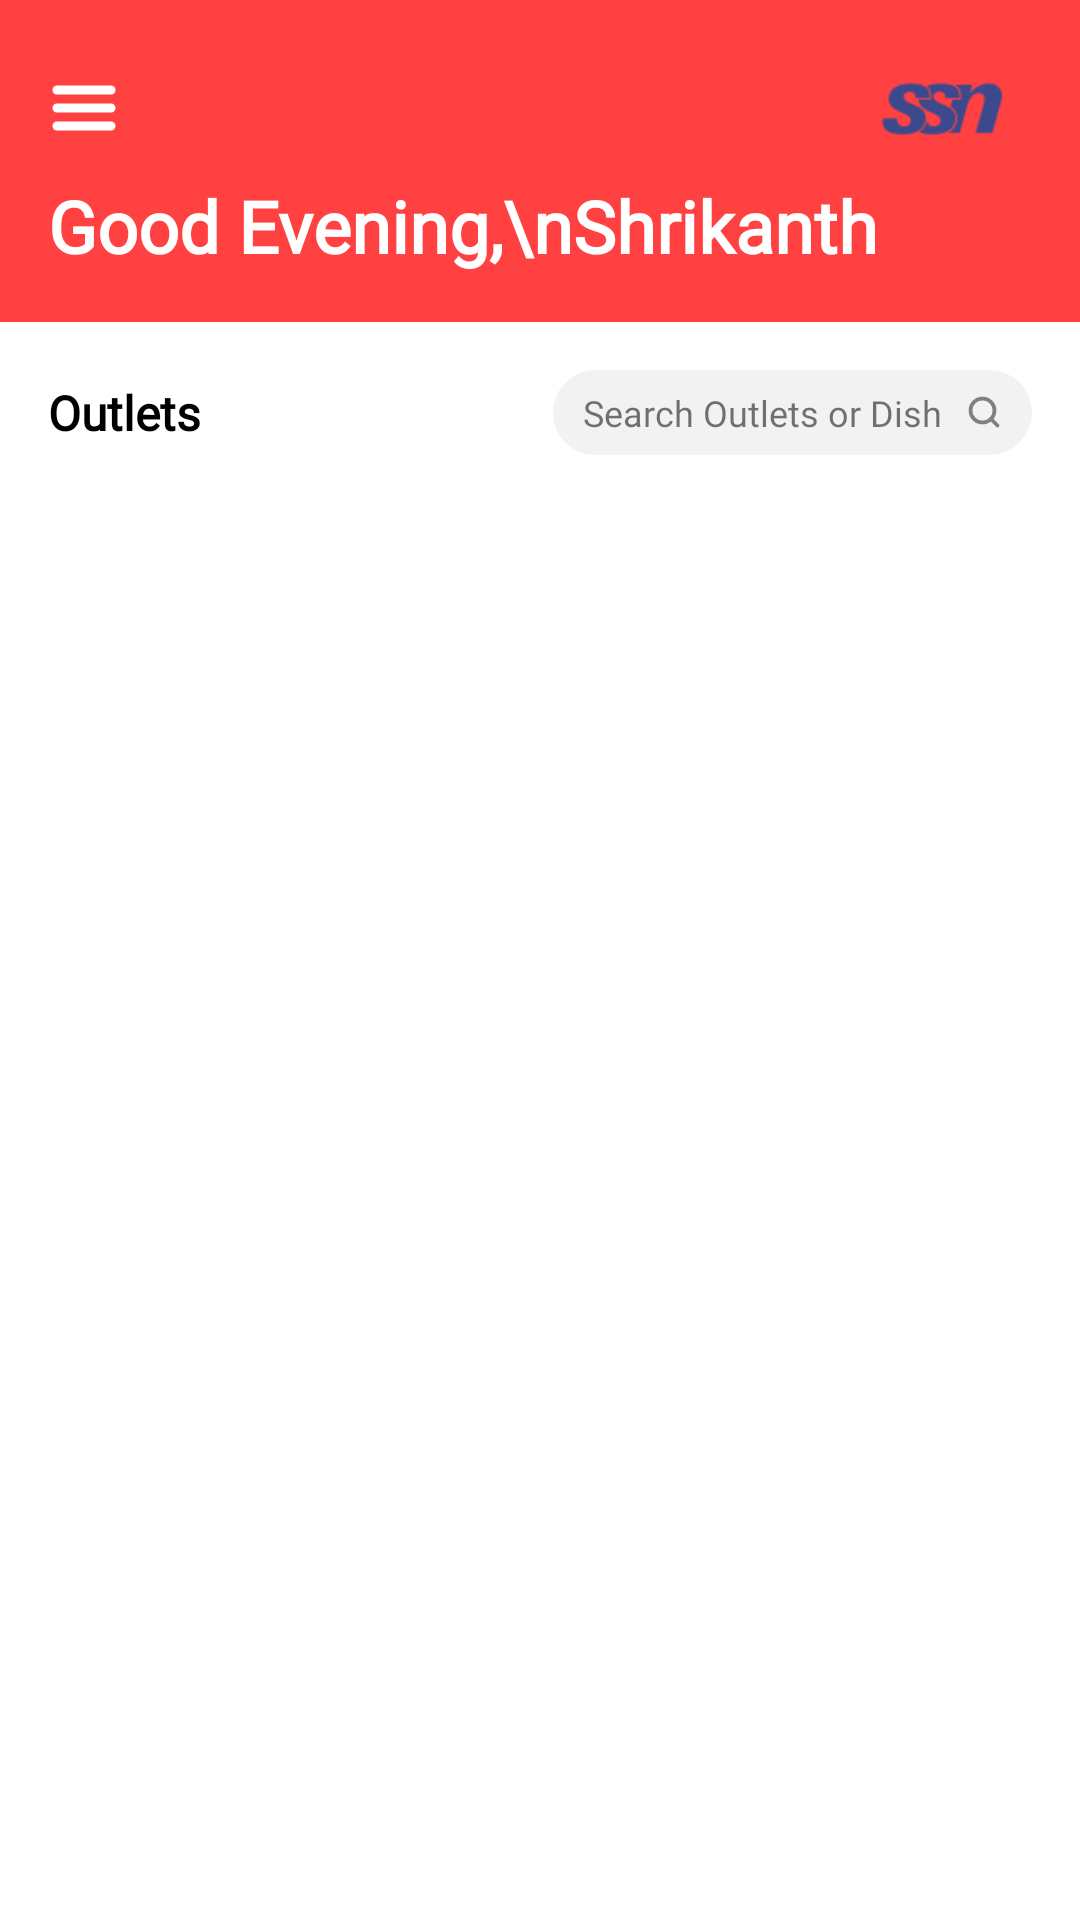

This screen was rendered from an Android layout file. Write that file and the resources it references.
<!-- AndroidManifest.xml: application theme AppTheme -->
<!-- res/layout/activity_main.xml -->
<?xml version="1.0" encoding="utf-8"?>
<layout xmlns:android="http://schemas.android.com/apk/res/android"
	xmlns:app="http://schemas.android.com/apk/res-auto"
	xmlns:tools="http://schemas.android.com/tools">

	<data>

	</data>

	<androidx.drawerlayout.widget.DrawerLayout
		android:id="@+id/drawer_layout"
		style="MaterialDrawerTheme.Light.ActionBar.TranslucentStatus"
		android:layout_width="match_parent"
		android:layout_height="match_parent"
		tools:openDrawer="start">

		<androidx.coordinatorlayout.widget.CoordinatorLayout
			android:layout_width="match_parent"
			android:layout_height="match_parent">

			<com.google.android.material.appbar.AppBarLayout
				android:layout_width="match_parent"
				android:layout_height="wrap_content">

				<com.google.android.material.appbar.CollapsingToolbarLayout
					android:layout_width="match_parent"
					android:layout_height="match_parent"
					app:contentScrim="?attr/colorPrimary"
					app:expandedTitleGravity="top"
					app:layout_scrollFlags="scroll|exitUntilCollapsed|snap">


					<LinearLayout
						android:layout_width="match_parent"
						android:layout_height="wrap_content"
						android:padding="16dp"
						android:background="@color/colorAccent"
						android:orientation="vertical">
						<LinearLayout
							android:layout_width="match_parent"
							android:layout_height="wrap_content"
							android:orientation="horizontal">
							<ImageView
								android:id="@+id/image_menu"
								android:layout_width="24dp"
								android:layout_height="24dp"
								android:visibility="visible"
								android:layout_gravity="center"
								android:layout_marginEnd="16dp"
								android:scaleType="fitCenter"
								android:src="@drawable/ic_menu_white_24dp"
								android:tint="@android:color/white" />
							<View
								android:layout_width="0dp"
								android:layout_height="1dp"
								android:layout_weight="1"/>
							<ImageView
								android:layout_width="60dp"
								android:layout_height="40dp"
								android:src="@drawable/ic_ssn_logo"/>
						</LinearLayout>

						<TextView
							android:layout_width="match_parent"
							android:layout_height="wrap_content"
							android:layout_gravity="top"
							android:gravity="center|start"
							android:paddingTop="3dp"
							android:text="Good Evening,\nShrikanth"
							android:textColor="@android:color/white"
							android:textAppearance="@style/AppbarTitle" />


					</LinearLayout>


				</com.google.android.material.appbar.CollapsingToolbarLayout>

				<LinearLayout
					android:layout_width="match_parent"
					android:layout_height="wrap_content"
					android:orientation="horizontal"
					android:padding="16dp">

					<TextView
						android:layout_width="wrap_content"
						android:layout_height="wrap_content"
						android:layout_gravity="center"
						android:fontFamily="@font/poppins_semibold"
						android:gravity="center|start"
						android:text="Outlets"
						android:layout_weight="1"
						android:textColor="@android:color/black"
						android:textSize="16sp"
						android:textStyle="bold" />

					<TextView
						android:layout_width="wrap_content"
						android:layout_height="wrap_content"
						android:text="Search Outlets or Dish"
						android:layout_marginStart="16dp"
						android:paddingTop="6dp"
						android:paddingBottom="6dp"
						android:paddingStart="10dp"
						android:paddingEnd="10dp"
						android:fontFamily="@font/open_sans_semibold"
						android:textSize="12sp"
						android:drawablePadding="8dp"
						android:drawableEnd="@drawable/ic_drawer_search_small"
						android:background="@drawable/bg_rounded"
						android:layout_gravity="center"/>
				</LinearLayout>


			</com.google.android.material.appbar.AppBarLayout>

			<androidx.recyclerview.widget.RecyclerView
				android:id="@+id/recycler_shops"
				android:layout_width="match_parent"
				android:layout_height="wrap_content"
				android:clipToPadding="false"
				android:paddingBottom="80dp"
				app:layout_behavior="@string/appbar_scrolling_view_behavior"
				tools:listitem="@layout/item_shop">

			</androidx.recyclerview.widget.RecyclerView>


		</androidx.coordinatorlayout.widget.CoordinatorLayout>

	</androidx.drawerlayout.widget.DrawerLayout>

</layout>
<!-- res/layout/item_shop.xml (included above) -->
<?xml version="1.0" encoding="utf-8"?>
<layout xmlns:android="http://schemas.android.com/apk/res/android"
	xmlns:app="http://schemas.android.com/apk/res-auto"
	xmlns:tools="http://schemas.android.com/tools">

	<data>

	</data>

	<com.google.android.material.card.MaterialCardView
		android:id="@+id/layout_root"
		android:layout_width="match_parent"
		android:layout_height="wrap_content"
		android:clickable="true"
		android:focusable="true"
		app:cardCornerRadius="0dp"
		app:cardElevation="0dp">

		<LinearLayout
			android:layout_width="match_parent"
			android:layout_height="wrap_content"
			android:orientation="horizontal">

			<ImageView
				android:id="@+id/image_shop"
				android:layout_width="80dp"
				android:layout_height="80dp"
				android:layout_margin="16dp"
				android:src="@drawable/ic_shop"
				android:scaleType="centerCrop" />

			<LinearLayout
				android:layout_width="match_parent"
				android:layout_height="match_parent"
				android:layout_marginTop="16dp"
				android:layout_marginBottom="16dp"
				android:orientation="vertical">

				<TextView
					android:id="@+id/text_shop_name"
					android:layout_width="wrap_content"
					android:layout_height="wrap_content"
					android:fontFamily="@font/poppins_semibold"
					android:textColor="@android:color/black"
					android:textSize="16sp"
					android:textStyle="bold"
					tools:text="Sathyas Main Canteen" />

				<TextView
					android:id="@+id/text_shop_desc"
					android:layout_width="wrap_content"
					android:layout_height="0dp"
					android:layout_weight="1"
					android:fontFamily="@font/poppins_medium"
					android:textColor="@android:color/tab_indicator_text"
					android:textSize="12sp"
					tools:text="Opens at 7AM" />

				<TextView
					android:id="@+id/text_shop_rating"
					android:layout_width="wrap_content"
					android:layout_height="wrap_content"
					android:drawableStart="@drawable/ic_star"
					android:drawablePadding="4dp"
					android:fontFamily="@font/open_sans_semibold"
					android:gravity="center"
					android:text=" 4.5"
					android:textColor="@android:color/tab_indicator_text"
					android:textSize="11dp"
					android:textStyle="bold" />

			</LinearLayout>
		</LinearLayout>

		<View
			android:layout_width="match_parent"
			android:layout_height="1dp"
			android:layout_gravity="top"
			android:background="#f2f2f2" />
	</com.google.android.material.card.MaterialCardView>
</layout>
<!-- resources referenced by this layout -->
<resources>
  <color name="colorAccent">#FF4141</color>
  <!-- drawable bg_rounded (drawable) -->
  <?xml version="1.0" encoding="utf-8"?>
  <shape android:shape="rectangle" xmlns:android="http://schemas.android.com/apk/res/android">
      <corners android:radius="50dp"/>
      <solid android:color="#f2f2f2"/>
  </shape>
  <!-- drawable ic_star (drawable) -->
  <vector xmlns:android="http://schemas.android.com/apk/res/android"
  	android:width="12dp"
  	android:height="12dp"
  	android:viewportWidth="24.0"
  	android:viewportHeight="24.0">
  	<path
  		android:fillColor="@color/colorAccent"
  		android:pathData="M12,17.27L18.18,21l-1.64,-7.03L22,9.24l-7.19,-0.61L12,2 9.19,8.63 2,9.24l5.46,4.73L5.82,21z" />
  </vector>
  <style name="AppbarTitle">
  		<item name="fontFamily">@font/poppins_semibold</item>
  		<item name="android:textStyle">bold</item>
  		<item name="android:color">#000000</item>
  		<item name="android:textSize">24sp</item>
  	</style>
  <style name="AppTheme" parent="Theme.MaterialComponents.Light.NoActionBar">
  		
  		<item name="colorPrimary">@color/colorPrimary</item>
  		<item name="colorPrimaryDark">@color/colorPrimaryDark</item>
  		<item name="colorAccent">@color/colorAccent</item>
  		<item name="snackbarStyle">@style/snackbar_style</item>
  		<item name="snackbarButtonStyle">@style/snackbar_button</item>
  		<item name="snackbarTextViewStyle">@style/snackbar_text</item>
  		<item name="materialAlertDialogTheme">@style/AlertDialogTheme</item>
  	</style>
  <color name="colorPrimary">#ffffff</color>
  <color name="colorPrimaryDark">#000000</color>
  <style name="snackbar_style" parent="@style/Widget.MaterialComponents.Snackbar">
  		<item name="android:layout_margin">16dp</item>
  	</style>
  <style name="snackbar_button" parent="@style/Widget.MaterialComponents.Button.UnelevatedButton">
  		<item name="android:fontFamily">@font/open_sans_bold</item>
  		<item name="android:textStyle">bold</item>
  		<item name="android:textColor">@android:color/white</item>
  		<item name="backgroundTint">@color/green</item>
  		<item name="android:drawableEnd">@drawable/ic_cart</item>
  	</style>
  <style name="snackbar_text" parent="@style/Widget.MaterialComponents.Snackbar.TextView">
  		<item name="android:fontFamily">@font/open_sans_bold</item>
  		<item name="android:textStyle">bold</item>
  	</style>
  <style name="AlertDialogTheme" parent="ThemeOverlay.MaterialComponents.MaterialAlertDialog">
  		<item name="buttonBarPositiveButtonStyle">@style/PositiveButton</item>
  		<item name="buttonBarNegativeButtonStyle">@style/NegativeButton</item>
  		<item name="materialAlertDialogBodyTextStyle">@style/AlertDialogBodyText</item>
  		<item name="materialAlertDialogTitleTextStyle">@style/AlertDialogTitleText</item>
  	</style>
  <color name="green">#00C853</color>
  <style name="PositiveButton" parent="@style/Widget.MaterialComponents.Button.UnelevatedButton">
  		<item name="android:fontFamily">@font/poppins_bold</item>
  		<item name="android:textStyle">bold</item>
  		<item name="android:textColor">@color/colorAccent</item>
  	</style>
  <style name="NegativeButton" parent="@style/Widget.MaterialComponents.Button.UnelevatedButton">
  		<item name="android:fontFamily">@font/poppins_semibold</item>
  		<item name="android:textStyle">bold</item>
  		<item name="android:textColor">@android:color/tab_indicator_text</item>
  	</style>
  <style name="AlertDialogBodyText" parent="TextAppearance.MaterialComponents.Body1">
  		<item name="android:fontFamily">@font/poppins</item>
  		<item name="android:textSize">14sp</item>
  	</style>
  <style name="AlertDialogTitleText" parent="MaterialAlertDialog.MaterialComponents.Title.Text">
  		<item name="android:fontFamily">@font/poppins_bold</item>
  		<item name="android:textStyle">bold</item>
  		<item name="android:textColor">@android:color/black</item>
  		<item name="android:textSize">16sp</item>
  	</style>
</resources>
